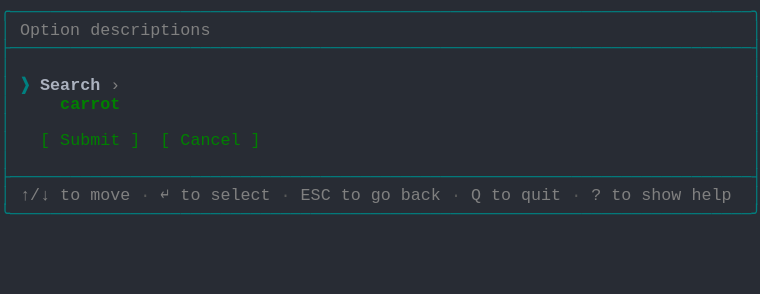
t = 0.00 s
t = 1.03 s: frame unchanged from t = 0.00 s, image omitted
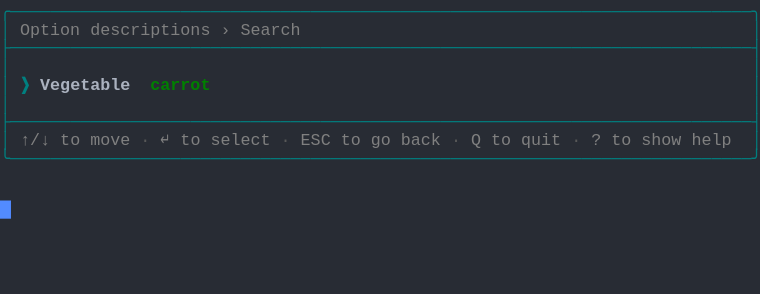
t = 1.98 s
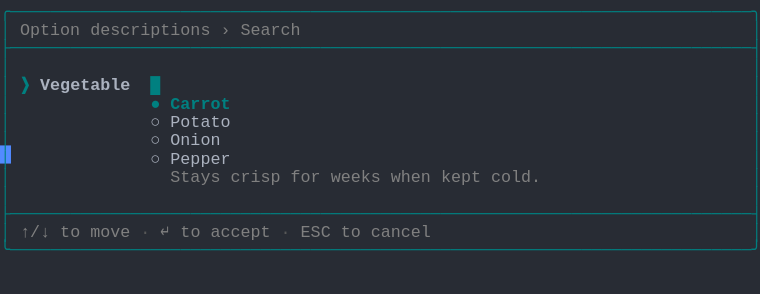
t = 2.80 s
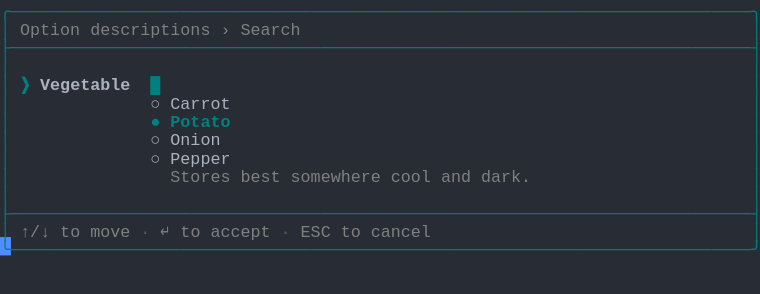
t = 3.69 s
t = 5.06 s: frame unchanged from t = 3.69 s, image omitted

The animated SVG that drew these frames (rendered in a browser with its animation timeline set to each time). Animation: 1 CSS @keyframes rule; one cycle of 5.75 s, repeats indefinitely.

<svg xmlns="http://www.w3.org/2000/svg" xmlns:xlink="http://www.w3.org/1999/xlink" width="760" height="293.92"><rect width="760" height="293.92" rx="0" ry="0" class="a"></rect><svg height="293.92" viewBox="0 0 76 29.392" width="760" xmlns="http://www.w3.org/2000/svg" xmlns:xlink="http://www.w3.org/1999/xlink"><style>.a{fill:rgb(40,44,52)}.b{font-family:Consolas,"Courier New",Courier,"Liberation Mono",monospace}.c{fill:rgb(0,128,128);white-space:pre}.d{fill:rgb(128,128,128);white-space:pre}.e{fill:rgb(88,88,88);white-space:pre}.f{fill:rgb(0,128,128);font-weight:bold;white-space:pre}.g{fill:rgb(171,178,191);font-weight:bold;white-space:pre}.h{fill:rgb(171,178,191);white-space:pre}.i{fill:transparent}.j{fill:rgb(82,139,255)}.l{animation-duration:5.75s;animation-iteration-count:infinite;animation-name:k;animation-timing-function:steps(1,end)}.m{fill:rgb(0,128,0);font-weight:bold;white-space:pre}.n{fill:rgb(0,128,0);white-space:pre}@keyframes k{0%{transform:translateX(-0px)}0%{transform:translateX(-76px)}23.9%{transform:translateX(-152px)}38%{transform:translateX(-228px)}52.2%{transform:translateX(-304px)}100%{transform:translateX(-380px)}}</style><g font-family="Consolas, &quot;Courier New&quot;, Courier, &quot;Liberation Mono&quot;, monospace" font-size="1.67" class="b"><defs><symbol id="1"><text x="0" y="1.67" class="c" textLength="76.152" lengthAdjust="spacingAndGlyphs">╭──────────────────────────────────────────────────────────────────────────╮</text></symbol><symbol id="2"><text x="0" y="1.67" class="c" textLength="76.152" lengthAdjust="spacingAndGlyphs">├──────────────────────────────────────────────────────────────────────────┤</text></symbol><symbol id="3"><text x="0" y="1.67" class="c" textLength="1.002" lengthAdjust="spacingAndGlyphs">│</text><text x="75.14999999999999" y="1.67" class="c" textLength="1.002" lengthAdjust="spacingAndGlyphs">│</text></symbol><symbol id="4"><text x="0" y="1.67" class="c" textLength="1.002" lengthAdjust="spacingAndGlyphs">│</text><text x="2.004" y="1.67" class="d" textLength="3.006" lengthAdjust="spacingAndGlyphs">↑/↓</text><text x="6.012" y="1.67" class="d" textLength="2.004" lengthAdjust="spacingAndGlyphs">to</text><text x="9.017999999999999" y="1.67" class="d" textLength="4.008" lengthAdjust="spacingAndGlyphs">move</text><text x="14.027999999999999" y="1.67" class="e" textLength="1.002" lengthAdjust="spacingAndGlyphs">·</text><text x="16.032" y="1.67" class="d" textLength="1.002" lengthAdjust="spacingAndGlyphs">↵</text><text x="18.035999999999998" y="1.67" class="d" textLength="2.004" lengthAdjust="spacingAndGlyphs">to</text><text x="21.041999999999998" y="1.67" class="d" textLength="6.012" lengthAdjust="spacingAndGlyphs">select</text><text x="28.055999999999997" y="1.67" class="e" textLength="1.002" lengthAdjust="spacingAndGlyphs">·</text><text x="30.059999999999995" y="1.67" class="d" textLength="3.006" lengthAdjust="spacingAndGlyphs">ESC</text><text x="34.068" y="1.67" class="d" textLength="2.004" lengthAdjust="spacingAndGlyphs">to</text><text x="37.074" y="1.67" class="d" textLength="2.004" lengthAdjust="spacingAndGlyphs">go</text><text x="40.08" y="1.67" class="d" textLength="4.008" lengthAdjust="spacingAndGlyphs">back</text><text x="45.089999999999996" y="1.67" class="e" textLength="1.002" lengthAdjust="spacingAndGlyphs">·</text><text x="47.093999999999994" y="1.67" class="d" textLength="1.002" lengthAdjust="spacingAndGlyphs">Q</text><text x="49.098" y="1.67" class="d" textLength="2.004" lengthAdjust="spacingAndGlyphs">to</text><text x="52.104" y="1.67" class="d" textLength="4.008" lengthAdjust="spacingAndGlyphs">quit</text><text x="57.114" y="1.67" class="e" textLength="1.002" lengthAdjust="spacingAndGlyphs">·</text><text x="59.117999999999995" y="1.67" class="d" textLength="1.002" lengthAdjust="spacingAndGlyphs">?</text><text x="61.12199999999999" y="1.67" class="d" textLength="2.004" lengthAdjust="spacingAndGlyphs">to</text><text x="64.128" y="1.67" class="d" textLength="4.008" lengthAdjust="spacingAndGlyphs">show</text><text x="69.13799999999999" y="1.67" class="d" textLength="4.008" lengthAdjust="spacingAndGlyphs">help</text><text x="75.14999999999999" y="1.67" class="c" textLength="1.002" lengthAdjust="spacingAndGlyphs">│</text></symbol><symbol id="5"><text x="0" y="1.67" class="c" textLength="76.152" lengthAdjust="spacingAndGlyphs">╰──────────────────────────────────────────────────────────────────────────╯</text></symbol><symbol id="6"><text x="0" y="1.67" class="c" textLength="1.002" lengthAdjust="spacingAndGlyphs">│</text><text x="2.004" y="1.67" class="d" textLength="6.012" lengthAdjust="spacingAndGlyphs">Option</text><text x="9.017999999999999" y="1.67" class="d" textLength="12.024" lengthAdjust="spacingAndGlyphs">descriptions</text><text x="22.043999999999997" y="1.67" class="d" textLength="1.002" lengthAdjust="spacingAndGlyphs">›</text><text x="24.048" y="1.67" class="d" textLength="6.012" lengthAdjust="spacingAndGlyphs">Search</text><text x="75.14999999999999" y="1.67" class="c" textLength="1.002" lengthAdjust="spacingAndGlyphs">│</text></symbol><symbol id="7"><text x="0" y="1.67" class="c" textLength="1.002" lengthAdjust="spacingAndGlyphs">│</text><text x="2.004" y="1.67" class="f" textLength="1.002" lengthAdjust="spacingAndGlyphs">❯</text><text x="4.008" y="1.67" class="g" textLength="9.018" lengthAdjust="spacingAndGlyphs">Vegetable</text><text x="15.029999999999998" y="1.67" class="f" textLength="1.002" lengthAdjust="spacingAndGlyphs">█</text><text x="75.14999999999999" y="1.67" class="c" textLength="1.002" lengthAdjust="spacingAndGlyphs">│</text></symbol><symbol id="8"><text x="0" y="1.67" class="c" textLength="1.002" lengthAdjust="spacingAndGlyphs">│</text><text x="15.029999999999998" y="1.67" class="h" textLength="1.002" lengthAdjust="spacingAndGlyphs">○</text><text x="17.034" y="1.67" class="h" textLength="5.01" lengthAdjust="spacingAndGlyphs">Onion</text><text x="75.14999999999999" y="1.67" class="c" textLength="1.002" lengthAdjust="spacingAndGlyphs">│</text></symbol><symbol id="9"><text x="0" y="1.67" class="c" textLength="1.002" lengthAdjust="spacingAndGlyphs">│</text><text x="15.029999999999998" y="1.67" class="h" textLength="1.002" lengthAdjust="spacingAndGlyphs">○</text><text x="17.034" y="1.67" class="h" textLength="6.012" lengthAdjust="spacingAndGlyphs">Pepper</text><text x="75.14999999999999" y="1.67" class="c" textLength="1.002" lengthAdjust="spacingAndGlyphs">│</text></symbol><symbol id="10"><text x="0" y="1.67" class="c" textLength="1.002" lengthAdjust="spacingAndGlyphs">│</text><text x="2.004" y="1.67" class="d" textLength="3.006" lengthAdjust="spacingAndGlyphs">↑/↓</text><text x="6.012" y="1.67" class="d" textLength="2.004" lengthAdjust="spacingAndGlyphs">to</text><text x="9.017999999999999" y="1.67" class="d" textLength="4.008" lengthAdjust="spacingAndGlyphs">move</text><text x="14.027999999999999" y="1.67" class="e" textLength="1.002" lengthAdjust="spacingAndGlyphs">·</text><text x="16.032" y="1.67" class="d" textLength="1.002" lengthAdjust="spacingAndGlyphs">↵</text><text x="18.035999999999998" y="1.67" class="d" textLength="2.004" lengthAdjust="spacingAndGlyphs">to</text><text x="21.041999999999998" y="1.67" class="d" textLength="6.012" lengthAdjust="spacingAndGlyphs">accept</text><text x="28.055999999999997" y="1.67" class="e" textLength="1.002" lengthAdjust="spacingAndGlyphs">·</text><text x="30.059999999999995" y="1.67" class="d" textLength="3.006" lengthAdjust="spacingAndGlyphs">ESC</text><text x="34.068" y="1.67" class="d" textLength="2.004" lengthAdjust="spacingAndGlyphs">to</text><text x="37.074" y="1.67" class="d" textLength="6.012" lengthAdjust="spacingAndGlyphs">cancel</text><text x="75.14999999999999" y="1.67" class="c" textLength="1.002" lengthAdjust="spacingAndGlyphs">│</text></symbol><symbol id="11"><text x="0" y="1.67" class="c" textLength="1.002" lengthAdjust="spacingAndGlyphs">│</text><text x="15.029999999999998" y="1.67" class="h" textLength="1.002" lengthAdjust="spacingAndGlyphs">○</text><text x="17.034" y="1.67" class="h" textLength="6.012" lengthAdjust="spacingAndGlyphs">Carrot</text><text x="75.14999999999999" y="1.67" class="c" textLength="1.002" lengthAdjust="spacingAndGlyphs">│</text></symbol><symbol id="12"><text x="0" y="1.67" class="c" textLength="1.002" lengthAdjust="spacingAndGlyphs">│</text><text x="15.029999999999998" y="1.67" class="f" textLength="1.002" lengthAdjust="spacingAndGlyphs">●</text><text x="17.034" y="1.67" class="f" textLength="6.012" lengthAdjust="spacingAndGlyphs">Potato</text><text x="75.14999999999999" y="1.67" class="c" textLength="1.002" lengthAdjust="spacingAndGlyphs">│</text></symbol><symbol id="13"><text x="0" y="1.67" class="c" textLength="1.002" lengthAdjust="spacingAndGlyphs">│</text><text x="17.034" y="1.67" class="d" textLength="6.012" lengthAdjust="spacingAndGlyphs">Stores</text><text x="24.048" y="1.67" class="d" textLength="4.008" lengthAdjust="spacingAndGlyphs">best</text><text x="29.058" y="1.67" class="d" textLength="9.018" lengthAdjust="spacingAndGlyphs">somewhere</text><text x="39.077999999999996" y="1.67" class="d" textLength="4.008" lengthAdjust="spacingAndGlyphs">cool</text><text x="44.087999999999994" y="1.67" class="d" textLength="3.006" lengthAdjust="spacingAndGlyphs">and</text><text x="48.096" y="1.67" class="d" textLength="5.01" lengthAdjust="spacingAndGlyphs">dark.</text><text x="75.14999999999999" y="1.67" class="c" textLength="1.002" lengthAdjust="spacingAndGlyphs">│</text></symbol><symbol id="a"><rect height="16" width="76" x="0" y="0" class="i"></rect></symbol><symbol id="b"><rect height="1.837" width="1.1022" class="j"></rect></symbol></defs><rect height="29.392" width="76" class="a"></rect><g class="l"><svg x="0" y="0" width="456"><svg x="0"><use xlink:href="#a"></use><use xlink:href="#b" x="-0.0040000000000000036" y="0"></use></svg><svg x="76"><use xlink:href="#a"></use><use xlink:href="#b" x="75.996" y="20.031999999999996"></use><use xlink:href="#1" y="0"></use><text x="0" y="3.5069999999999997" class="c" textLength="1.002" lengthAdjust="spacingAndGlyphs">│</text><text x="2.004" y="3.5069999999999997" class="d" textLength="6.012" lengthAdjust="spacingAndGlyphs">Option</text><text x="9.017999999999999" y="3.5069999999999997" class="d" textLength="12.024" lengthAdjust="spacingAndGlyphs">descriptions</text><text x="75.14999999999999" y="3.5069999999999997" class="c" textLength="1.002" lengthAdjust="spacingAndGlyphs">│</text><use xlink:href="#2" y="3.674"></use><use xlink:href="#3" y="5.511"></use><text x="0" y="9.018" class="c" textLength="1.002" lengthAdjust="spacingAndGlyphs">│</text><text x="2.004" y="9.018" class="f" textLength="1.002" lengthAdjust="spacingAndGlyphs">❯</text><text x="4.008" y="9.018" class="g" textLength="6.012" lengthAdjust="spacingAndGlyphs">Search</text><text x="11.021999999999998" y="9.018" class="d" textLength="1.002" lengthAdjust="spacingAndGlyphs">›</text><text x="75.14999999999999" y="9.018" class="c" textLength="1.002" lengthAdjust="spacingAndGlyphs">│</text><text x="0" y="10.855" class="c" textLength="1.002" lengthAdjust="spacingAndGlyphs">│</text><text x="6.012" y="10.855" class="m" textLength="6.012" lengthAdjust="spacingAndGlyphs">carrot</text><text x="75.14999999999999" y="10.855" class="c" textLength="1.002" lengthAdjust="spacingAndGlyphs">│</text><use xlink:href="#3" y="11.022"></use><text x="0" y="14.529" class="c" textLength="1.002" lengthAdjust="spacingAndGlyphs">│</text><text x="4.008" y="14.529" class="n" textLength="1.002" lengthAdjust="spacingAndGlyphs">[</text><text x="6.012" y="14.529" class="n" textLength="6.012" lengthAdjust="spacingAndGlyphs">Submit</text><text x="13.026" y="14.529" class="n" textLength="1.002" lengthAdjust="spacingAndGlyphs">]</text><text x="16.032" y="14.529" class="n" textLength="1.002" lengthAdjust="spacingAndGlyphs">[</text><text x="18.035999999999998" y="14.529" class="n" textLength="6.012" lengthAdjust="spacingAndGlyphs">Cancel</text><text x="25.05" y="14.529" class="n" textLength="1.002" lengthAdjust="spacingAndGlyphs">]</text><text x="75.14999999999999" y="14.529" class="c" textLength="1.002" lengthAdjust="spacingAndGlyphs">│</text><use xlink:href="#3" y="14.696"></use><use xlink:href="#2" y="16.533"></use><use xlink:href="#4" y="18.37"></use><use xlink:href="#5" y="20.206999999999997"></use></svg><svg x="152"><use xlink:href="#a"></use><use xlink:href="#b" x="75.996" y="14.520999999999999"></use><use xlink:href="#1" y="0"></use><use xlink:href="#6" y="1.837"></use><use xlink:href="#2" y="3.674"></use><use xlink:href="#3" y="5.511"></use><text x="0" y="9.018" class="c" textLength="1.002" lengthAdjust="spacingAndGlyphs">│</text><text x="2.004" y="9.018" class="f" textLength="1.002" lengthAdjust="spacingAndGlyphs">❯</text><text x="4.008" y="9.018" class="g" textLength="9.018" lengthAdjust="spacingAndGlyphs">Vegetable</text><text x="15.029999999999998" y="9.018" class="m" textLength="6.012" lengthAdjust="spacingAndGlyphs">carrot</text><text x="75.14999999999999" y="9.018" class="c" textLength="1.002" lengthAdjust="spacingAndGlyphs">│</text><use xlink:href="#3" y="9.185"></use><use xlink:href="#2" y="11.022"></use><use xlink:href="#4" y="12.859"></use><use xlink:href="#5" y="14.696"></use></svg><svg x="228"><use xlink:href="#a"></use><use xlink:href="#b" x="75.996" y="23.706000000000003"></use><use xlink:href="#1" y="0"></use><use xlink:href="#6" y="1.837"></use><use xlink:href="#2" y="3.674"></use><use xlink:href="#3" y="5.511"></use><use xlink:href="#7" y="7.348"></use><text x="0" y="10.855" class="c" textLength="1.002" lengthAdjust="spacingAndGlyphs">│</text><text x="15.029999999999998" y="10.855" class="f" textLength="1.002" lengthAdjust="spacingAndGlyphs">●</text><text x="17.034" y="10.855" class="f" textLength="6.012" lengthAdjust="spacingAndGlyphs">Carrot</text><text x="75.14999999999999" y="10.855" class="c" textLength="1.002" lengthAdjust="spacingAndGlyphs">│</text><text x="0" y="12.692" class="c" textLength="1.002" lengthAdjust="spacingAndGlyphs">│</text><text x="15.029999999999998" y="12.692" class="h" textLength="1.002" lengthAdjust="spacingAndGlyphs">○</text><text x="17.034" y="12.692" class="h" textLength="6.012" lengthAdjust="spacingAndGlyphs">Potato</text><text x="75.14999999999999" y="12.692" class="c" textLength="1.002" lengthAdjust="spacingAndGlyphs">│</text><use xlink:href="#8" y="12.859"></use><use xlink:href="#9" y="14.696"></use><text x="0" y="18.203000000000003" class="c" textLength="1.002" lengthAdjust="spacingAndGlyphs">│</text><text x="17.034" y="18.203000000000003" class="d" textLength="5.01" lengthAdjust="spacingAndGlyphs">Stays</text><text x="23.045999999999996" y="18.203000000000003" class="d" textLength="5.01" lengthAdjust="spacingAndGlyphs">crisp</text><text x="29.058" y="18.203000000000003" class="d" textLength="3.006" lengthAdjust="spacingAndGlyphs">for</text><text x="33.065999999999995" y="18.203000000000003" class="d" textLength="5.01" lengthAdjust="spacingAndGlyphs">weeks</text><text x="39.077999999999996" y="18.203000000000003" class="d" textLength="4.008" lengthAdjust="spacingAndGlyphs">when</text><text x="44.087999999999994" y="18.203000000000003" class="d" textLength="4.008" lengthAdjust="spacingAndGlyphs">kept</text><text x="49.098" y="18.203000000000003" class="d" textLength="5.01" lengthAdjust="spacingAndGlyphs">cold.</text><text x="75.14999999999999" y="18.203000000000003" class="c" textLength="1.002" lengthAdjust="spacingAndGlyphs">│</text><use xlink:href="#3" y="18.37"></use><use xlink:href="#2" y="20.206999999999997"></use><use xlink:href="#10" y="22.044"></use><use xlink:href="#5" y="23.881000000000004"></use></svg><svg x="304"><use xlink:href="#a"></use><use xlink:href="#b" x="75.996" y="23.706000000000003"></use><use xlink:href="#1" y="0"></use><use xlink:href="#6" y="1.837"></use><use xlink:href="#2" y="3.674"></use><use xlink:href="#3" y="5.511"></use><use xlink:href="#7" y="7.348"></use><use xlink:href="#11" y="9.185"></use><use xlink:href="#12" y="11.022"></use><use xlink:href="#8" y="12.859"></use><use xlink:href="#9" y="14.696"></use><use xlink:href="#13" y="16.533"></use><use xlink:href="#3" y="18.37"></use><use xlink:href="#2" y="20.206999999999997"></use><use xlink:href="#10" y="22.044"></use><use xlink:href="#5" y="23.881000000000004"></use></svg><svg x="380"><use xlink:href="#a"></use><use xlink:href="#b" x="0.996" y="25.543"></use><use xlink:href="#1" y="0"></use><use xlink:href="#6" y="1.837"></use><use xlink:href="#2" y="3.674"></use><use xlink:href="#3" y="5.511"></use><use xlink:href="#7" y="7.348"></use><use xlink:href="#11" y="9.185"></use><use xlink:href="#12" y="11.022"></use><use xlink:href="#8" y="12.859"></use><use xlink:href="#9" y="14.696"></use><use xlink:href="#13" y="16.533"></use><use xlink:href="#3" y="18.37"></use><use xlink:href="#2" y="20.206999999999997"></use><use xlink:href="#10" y="22.044"></use><use xlink:href="#5" y="23.881000000000004"></use></svg></svg></g></g></svg></svg>
